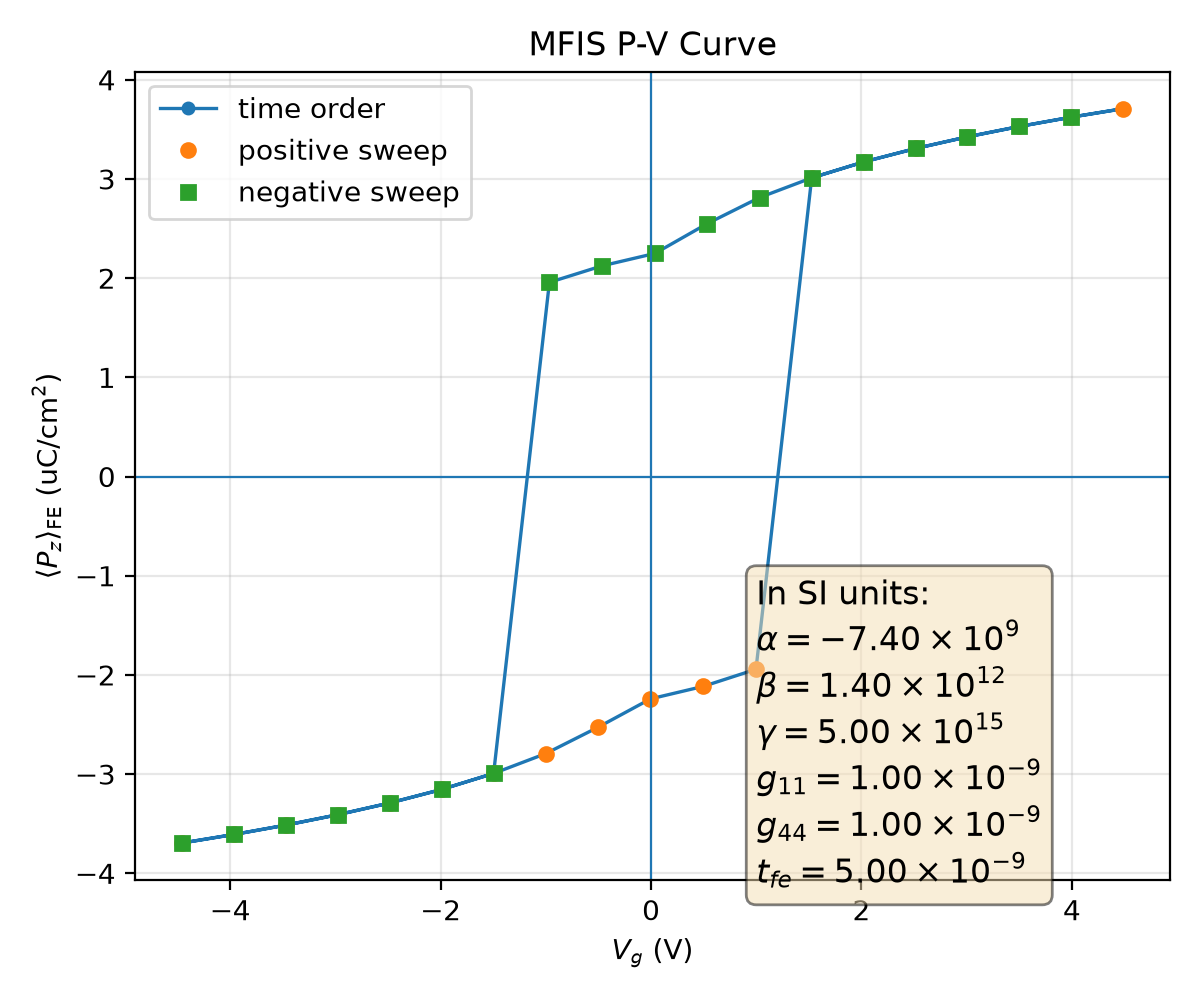

The table this chart was drawn from, first rows:
plotfile, step, P_mean, P_min, P_max, P_std, Vg_mean, Vg_min, Vg_max, Vg_std, Nx, Ny, Nz, num_FE_cells, sweep_direction
plt00007567, 7567, 0.03694, 0.03285, 0.03898, 0.001398, -4.455, -4.455, -4.455, 8.177182614865695e-14, 64, 64, 59, 45056, 0.0
plt00007576, 7576, 0.03608, 0.03154, 0.03796, 0.00151, -3.963, -3.963, -3.963, 1.2491242547259912e-14, 64, 64, 59, 45056, 1.0
plt00007586, 7586, 0.03514, 0.03007, 0.03683, 0.001652, -3.47, -3.47, -3.47, 1.8701574209160096e-15, 64, 64, 59, 45056, 1.0
plt00007598, 7598, 0.03409, 0.02838, 0.03555, 0.001835, -2.977, -2.977, -2.977, 1.5318246610664423e-13, 64, 64, 59, 45056, 1.0
plt00007613, 7613, 0.03291, 0.02641, 0.0341, 0.002071, -2.484, -2.484, -2.484, 1.4172639415151299e-14, 64, 64, 59, 45056, 1.0
plt00007632, 7632, 0.03155, 0.02407, 0.03241, 0.002379, -1.99, -1.99, -1.99, 4.091576672984422e-14, 64, 64, 59, 45056, 1.0
plt00007656, 7656, 0.02993, 0.02121, 0.03102, 0.002785, -1.496, -1.496, -1.496, 2.4290489862546486e-15, 64, 64, 59, 45056, 1.0
plt00007686, 7686, 0.02793, 0.01764, 0.02937, 0.003321, -1.001, -1.001, -1.001, 2.5574665739152755e-14, 64, 64, 59, 45056, 1.0
plt00007730, 7730, 0.02528, 0.01312, 0.02727, 0.004015, -0.505, -0.505, -0.505, 8.427828685313985e-16, 64, 64, 59, 45056, 1.0
plt00007803, 7803, 0.02242, 0.00887, 0.02514, 0.004693, -0.005493, -0.005493, -0.005493, 5.1948220816629036e-17, 64, 64, 59, 45056, 1.0
plt00007887, 7887, 0.02116, 0.007254, 0.02428, 0.00498, 0.4953, 0.4953, 0.4953, 1.883535877626736e-15, 64, 64, 59, 45056, 1.0
plt00008017, 8017, 0.01943, 0.005276, 0.02322, 0.005394, 0.9972, 0.9972, 0.9972, 1.566043022002388e-14, 64, 64, 59, 45056, 1.0
plt00008092, 8092, -0.03011, -0.03117, -0.02152, 0.002739, 1.527, 1.527, 1.527, 4.193296160365457e-14, 64, 64, 59, 45056, 1.0
plt00008111, 8111, -0.03172, -0.03262, -0.02436, 0.002339, 2.021, 2.021, 2.021, 6.993085439400823e-14, 64, 64, 59, 45056, 1.0
plt00008126, 8126, -0.03307, -0.0343, -0.02669, 0.002037, 2.514, 2.514, 2.514, 1.3530494384226473e-14, 64, 64, 59, 45056, 1.0
plt00008138, 8138, -0.03425, -0.03574, -0.02863, 0.001806, 3.007, 3.007, 3.007, 1.2897356276568769e-14, 64, 64, 59, 45056, 1.0
plt00008148, 8148, -0.03529, -0.03701, -0.03031, 0.001628, 3.5, 3.5, 3.5, 8.836914995690415e-15, 64, 64, 59, 45056, 1.0
plt00008157, 8157, -0.03623, -0.03813, -0.03177, 0.001489, 3.993, 3.993, 3.993, 1.1683745737483645e-15, 64, 64, 59, 45056, 1.0
plt00008169, 8169, -0.03708, -0.03915, -0.03306, 0.001381, 4.485, 4.485, 4.485, 6.556475627675688e-14, 64, 64, 59, 45056, 1.0
plt00008178, 8178, -0.03623, -0.03813, -0.03177, 0.001489, 3.993, 3.993, 3.993, 2.8816295222789263e-13, 64, 64, 59, 45056, -1.0
plt00008188, 8188, -0.03529, -0.03701, -0.03031, 0.001628, 3.5, 3.5, 3.5, 2.340978370407432e-14, 64, 64, 59, 45056, -1.0
plt00008200, 8200, -0.03425, -0.03574, -0.02863, 0.001806, 3.007, 3.007, 3.007, 1.0965103524917668e-14, 64, 64, 59, 45056, -1.0
plt00008215, 8215, -0.03307, -0.0343, -0.02669, 0.002037, 2.514, 2.514, 2.514, 1.2734335527125287e-14, 64, 64, 59, 45056, -1.0
plt00008234, 8234, -0.03172, -0.03262, -0.02436, 0.002339, 2.021, 2.021, 2.021, 1.9353419738754948e-14, 64, 64, 59, 45056, -1.0
plt00008257, 8257, -0.03011, -0.03117, -0.02152, 0.002739, 1.527, 1.527, 1.527, 4.151198714877334e-15, 64, 64, 59, 45056, -1.0
plt00008287, 8287, -0.02813, -0.02953, -0.01798, 0.003268, 1.032, 1.032, 1.032, 7.894497640785698e-16, 64, 64, 59, 45056, -1.0
plt00008330, 8330, -0.02551, -0.02744, -0.01348, 0.003959, 0.5358, 0.5358, 0.5358, 3.9957426392311836e-16, 64, 64, 59, 45056, -1.0
plt00008402, 8402, -0.02249, -0.02519, -0.008972, 0.004676, 0.03651, 0.03651, 0.03651, 8.517827899395062e-17, 64, 64, 59, 45056, -1.0
plt00008484, 8484, -0.02125, -0.02434, -0.007361, 0.00496, -0.4642, -0.4642, -0.4642, 1.0400242328986768e-15, 64, 64, 59, 45056, -1.0
plt00008608, 8608, -0.01958, -0.02331, -0.005433, 0.005357, -0.966, -0.966, -0.966, 1.865878763604111e-15, 64, 64, 59, 45056, -1.0
plt00008688, 8688, 0.02993, 0.0212, 0.03102, 0.002785, -1.496, -1.496, -1.496, 1.5526856997039925e-14, 64, 64, 59, 45056, -1.0
plt00008708, 8708, 0.03155, 0.02407, 0.03241, 0.002379, -1.99, -1.99, -1.99, 2.8381348451765247e-15, 64, 64, 59, 45056, -1.0
plt00008724, 8724, 0.03291, 0.02641, 0.0341, 0.002071, -2.484, -2.484, -2.484, 2.8515987075451413e-14, 64, 64, 59, 45056, -1.0
plt00008737, 8737, 0.03409, 0.02838, 0.03555, 0.001835, -2.977, -2.977, -2.977, 6.44025056052352e-15, 64, 64, 59, 45056, -1.0
plt00008747, 8747, 0.03514, 0.03007, 0.03683, 0.001652, -3.47, -3.47, -3.47, 2.996167785231886e-14, 64, 64, 59, 45056, -1.0
plt00008756, 8756, 0.03608, 0.03154, 0.03796, 0.00151, -3.963, -3.963, -3.963, 1.551355435825237e-14, 64, 64, 59, 45056, -1.0
plt00008767, 8767, 0.03694, 0.03285, 0.03898, 0.001398, -4.455, -4.455, -4.455, 2.4943650280267557e-13, 64, 64, 59, 45056, -1.0
